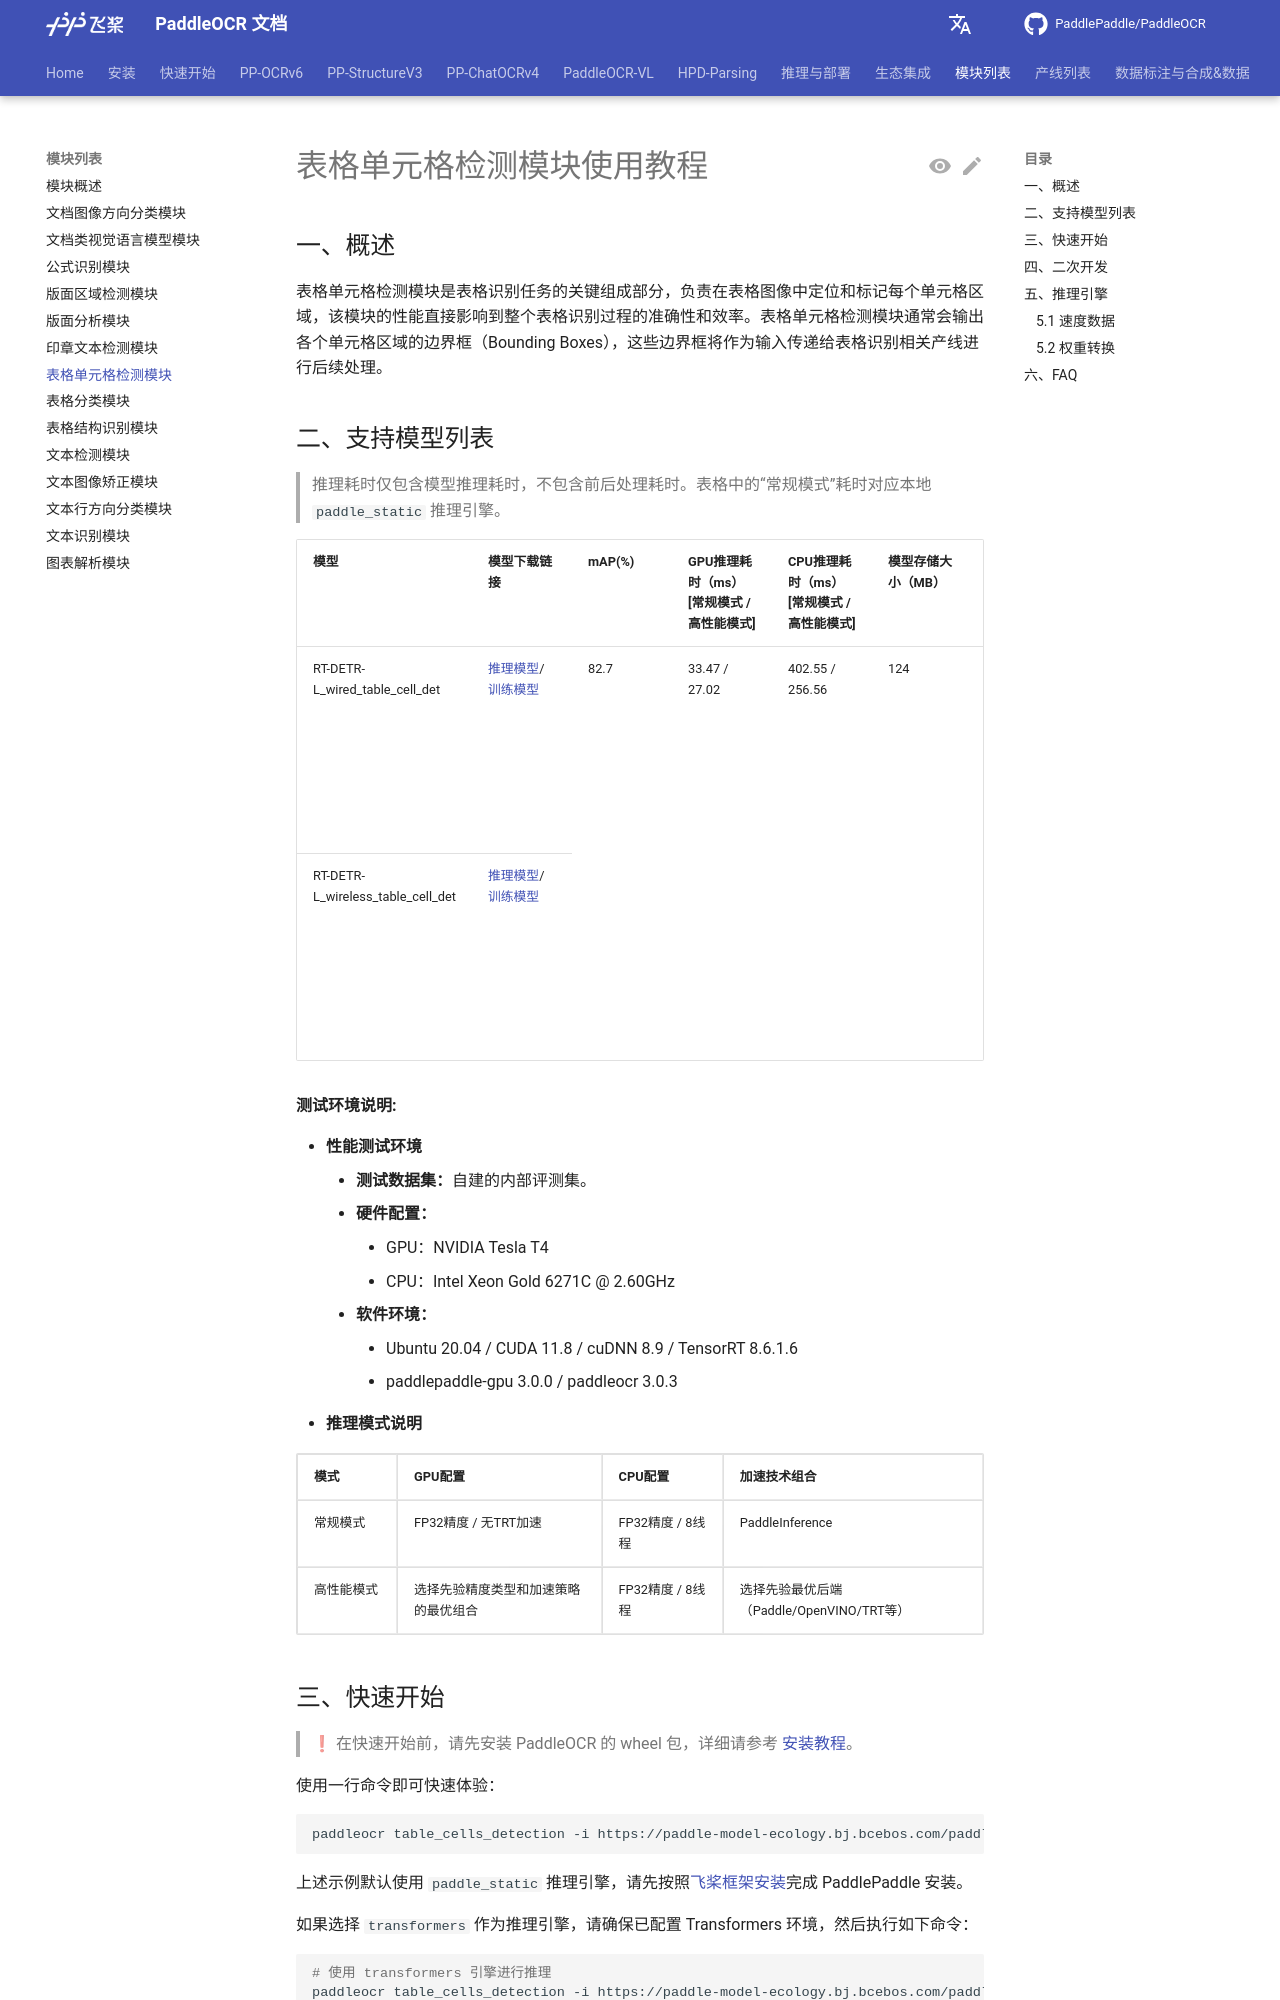

repository: KyleWhyet/dsh-u-20261026-paddlepaddle__paddleocr · page: main/version3.x/module_usage/table_cells_detection.html · generator: mkdocs

---
comments: true
---

# 表格单元格检测模块使用教程

## 一、概述

表格单元格检测模块是表格识别任务的关键组成部分，负责在表格图像中定位和标记每个单元格区域，该模块的性能直接影响到整个表格识别过程的准确性和效率。表格单元格检测模块通常会输出各个单元格区域的边界框（Bounding Boxes），这些边界框将作为输入传递给表格识别相关产线进行后续处理。

## 二、支持模型列表

> 推理耗时仅包含模型推理耗时，不包含前后处理耗时。表格中的“常规模式”耗时对应本地 <code>paddle_static</code> 推理引擎。

<table>
<tr>
<th>模型</th><th>模型下载链接</th>
<th>mAP(%)</th>
<th>GPU推理耗时（ms）<br/>[常规模式 / 高性能模式]</th>
<th>CPU推理耗时（ms）<br/>[常规模式 / 高性能模式]</th>
<th>模型存储大小（MB）</th>
<th>介绍</th>
</tr>
<tr>
<td>RT-DETR-L_wired_table_cell_det</td>
<td><a href="https://paddle-model-ecology.bj.bcebos.com/paddlex/official_inference_model/paddle3.0.0/RT-DETR-L_wired_table_cell_det_infer.tar">推理模型</a>/<a href="https://paddle-model-ecology.bj.bcebos.com/paddlex/official_pretrained_model/RT-DETR-L_wired_table_cell_det_pretrained.pdparams">训练模型</a></td>
<td rowspan="2">82.7</td>
<td rowspan="2">33.47 / 27.02</td>
<td rowspan="2">402.55 / 256.56</td>
<td rowspan="2">124</td>
<td rowspan="2">RT-DETR 是一个实时的端到端目标检测模型。百度飞桨视觉团队基于 RT-DETR-L 作为基础模型，在自建表格单元格检测数据集上完成预训练，实现了对有线表格、无线表格均有较好性能的表格单元格检测。
</td>
</tr>
<tr>
<td>RT-DETR-L_wireless_table_cell_det</td>
<td><a href="https://paddle-model-ecology.bj.bcebos.com/paddlex/official_inference_model/paddle3.0.0/RT-DETR-L_wireless_table_cell_det_infer.tar">推理模型</a>/<a href="https://paddle-model-ecology.bj.bcebos.com/paddlex/official_pretrained_model/RT-DETR-L_wireless_table_cell_det_pretrained.pdparams">训练模型</a></td>
</tr>
</table>

<strong>测试环境说明:</strong>

  <ul>
      <li><b>性能测试环境</b>
          <ul>
              <li><strong>测试数据集：</strong>自建的内部评测集。</li>
              <li><strong>硬件配置：</strong>
                  <ul>
                      <li>GPU：NVIDIA Tesla T4</li>
                      <li>CPU：Intel Xeon Gold 6271C @ 2.60GHz</li>
                  </ul>
              </li>
              <li><strong>软件环境：</strong>
                  <ul>
                      <li>Ubuntu 20.04 / CUDA 11.8 / cuDNN 8.9 / TensorRT 8.6.1.6</li>
                      <li>paddlepaddle-gpu 3.0.0 / paddleocr 3.0.3</li>
                  </ul>
              </li>
          </ul>
      </li>
      <li><b>推理模式说明</b></li>
  </ul>

<table border="1">
    <thead>
        <tr>
            <th>模式</th>
            <th>GPU配置</th>
            <th>CPU配置</th>
            <th>加速技术组合</th>
        </tr>
    </thead>
    <tbody>
        <tr>
            <td>常规模式</td>
            <td>FP32精度 / 无TRT加速</td>
            <td>FP32精度 / 8线程</td>
            <td>PaddleInference</td>
        </tr>
        <tr>
            <td>高性能模式</td>
            <td>选择先验精度类型和加速策略的最优组合</td>
            <td>FP32精度 / 8线程</td>
            <td>选择先验最优后端（Paddle/OpenVINO/TRT等）</td>
        </tr>
    </tbody>
</table>
